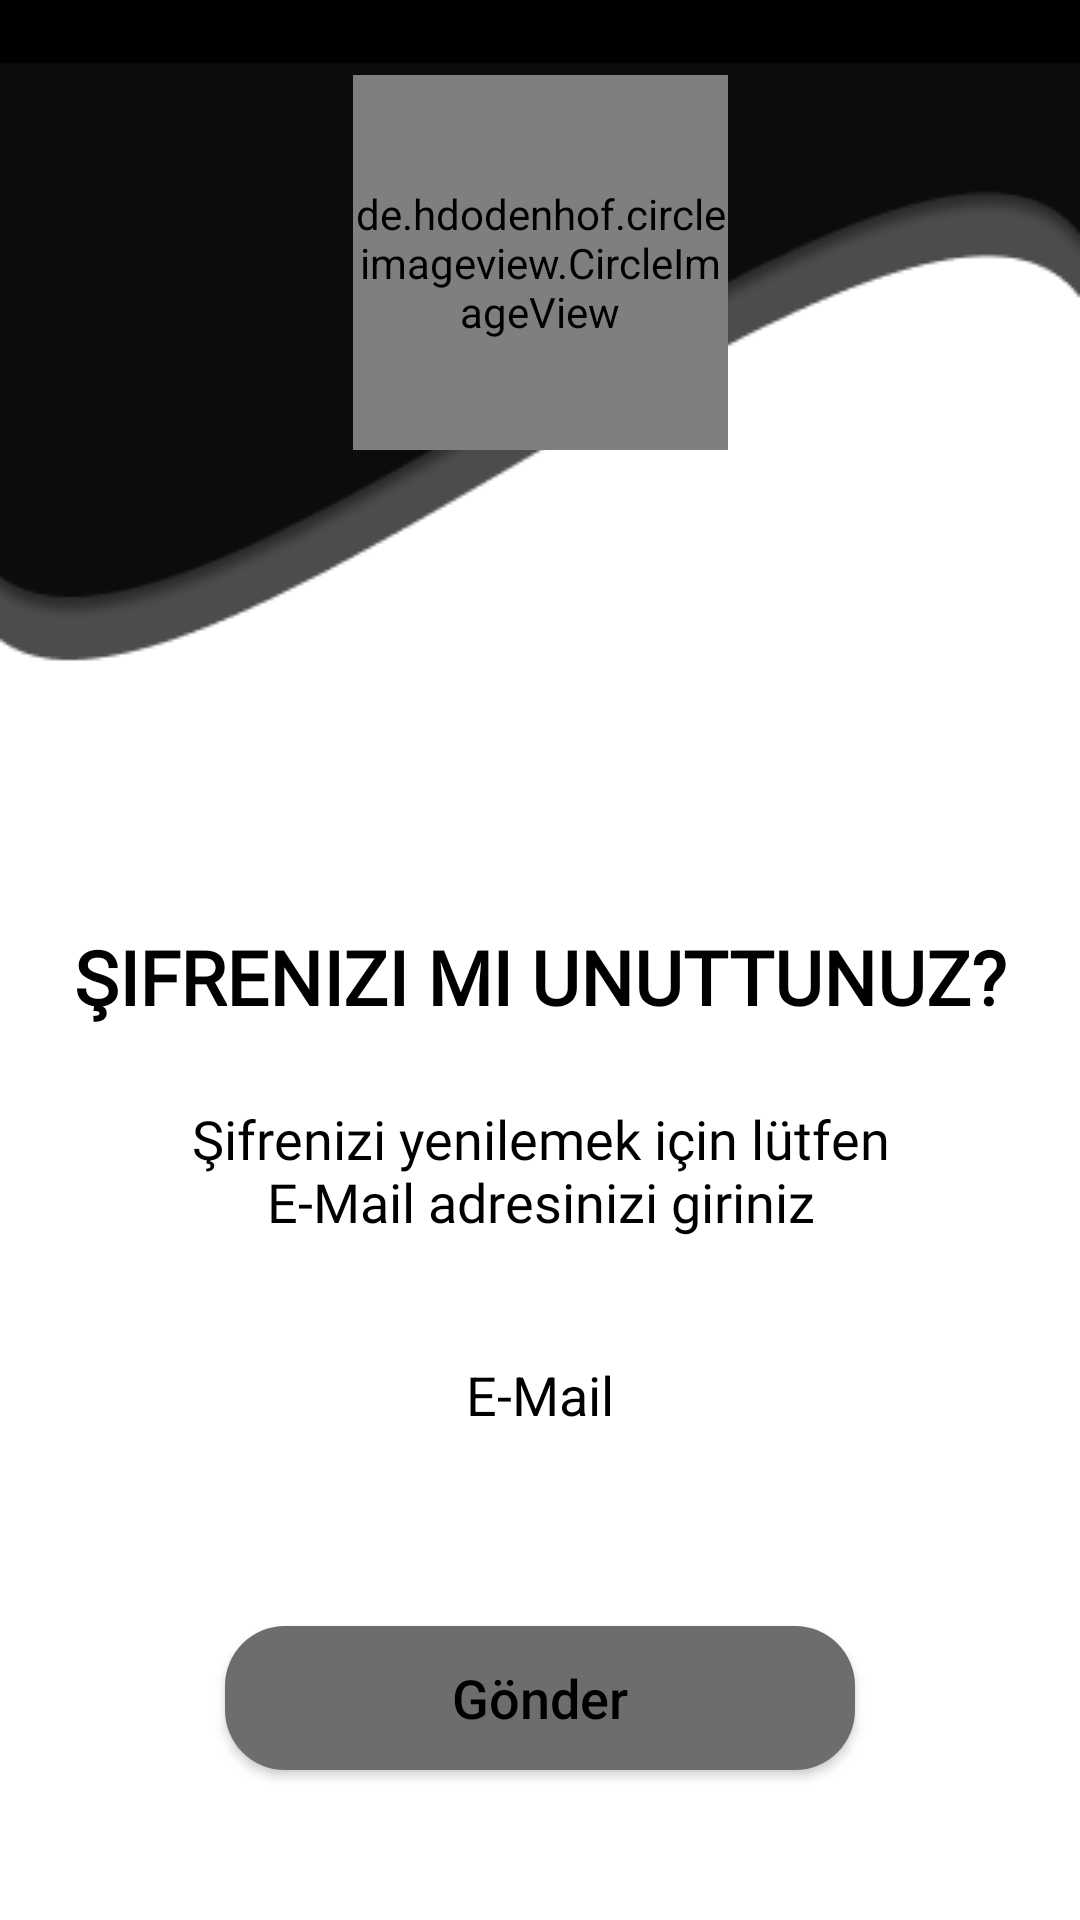

Write the Android layout XML for this screen, with the resource values it uses.
<!-- AndroidManifest.xml: application theme Theme.DeepfakeVideoDetectionApp -->
<!-- res/layout/fragment_forgot_password.xml -->
<?xml version="1.0" encoding="utf-8"?>
<androidx.constraintlayout.widget.ConstraintLayout

    xmlns:android="http://schemas.android.com/apk/res/android"
    xmlns:app="http://schemas.android.com/apk/res-auto"
    xmlns:tools="http://schemas.android.com/tools"
    android:layout_width="match_parent"
    android:layout_height="match_parent"
    android:background="@drawable/bg_signin_screen"
    tools:context=".ui.fragment.forgot_password.ForgotPasswordFragment">

    <de.hdodenhof.circleimageview.CircleImageView
        android:id="@+id/imageView7"
        android:layout_width="125dp"
        android:layout_height="125dp"
        android:layout_marginTop="25dp"
        android:src="@drawable/ic_logo"
        app:civ_border_color="@color/gray"
        app:civ_border_width="3dp"
        app:layout_constraintEnd_toEndOf="parent"
        app:layout_constraintHorizontal_bias="0.5"
        app:layout_constraintStart_toStartOf="parent"
        app:layout_constraintTop_toTopOf="parent" />

    <TextView
        android:id="@+id/textViewForgotMyPassword"
        android:layout_width="wrap_content"
        android:layout_height="wrap_content"
        android:layout_marginBottom="25dp"
        android:fontFamily="@font/poppins_semibold"
        android:text="@string/i_forgot_my_password"
        android:textAllCaps="true"
        android:textColor="@color/black_white_color"
        android:textSize="25sp"
        android:textStyle="bold"
        app:layout_constraintBottom_toTopOf="@+id/textViewInfo"
        app:layout_constraintEnd_toEndOf="parent"
        app:layout_constraintHorizontal_bias="0.5"
        app:layout_constraintStart_toStartOf="parent" />

    <TextView
        android:id="@+id/textViewInfo"
        android:layout_width="match_parent"
        android:layout_height="wrap_content"
        android:layout_marginHorizontal="50dp"
        android:layout_marginBottom="25dp"
        android:fontFamily="@font/poppins_semibold"
        android:text="@string/password_reset_text"
        android:textAlignment="center"
        android:textColor="@color/black_white_color"
        android:textSize="18sp"
        app:layout_constraintBottom_toTopOf="@+id/editTextEMail"
        app:layout_constraintEnd_toEndOf="parent"
        app:layout_constraintHorizontal_bias="0.5"
        app:layout_constraintStart_toStartOf="parent" />

    <EditText
        android:id="@+id/editTextEMail"
        android:layout_width="match_parent"
        android:layout_height="wrap_content"
        android:layout_marginHorizontal="50dp"
        android:layout_marginBottom="50dp"
        android:background="@drawable/edittext_background"
        android:ems="10"
        android:hint="@string/e_mail"
        android:padding="15dp"
        android:textAlignment="center"
        android:textColorHint="@color/black_white_color"
        app:layout_constraintBottom_toTopOf="@+id/buttonSend"
        app:layout_constraintEnd_toEndOf="parent"
        app:layout_constraintHorizontal_bias="0.5"
        app:layout_constraintStart_toStartOf="parent" />

    <androidx.appcompat.widget.AppCompatButton
        android:id="@+id/buttonSend"
        android:layout_width="match_parent"
        android:layout_height="wrap_content"
        android:layout_marginHorizontal="75dp"
        android:layout_marginBottom="50dp"
        android:background="@drawable/edittext_message_background"
        android:backgroundTint="@color/gray"
        android:text="@string/send"
        android:textAllCaps="false"
        android:textColor="@color/black_white_color"
        android:textSize="18sp"
        app:layout_constraintBottom_toBottomOf="parent"
        app:layout_constraintEnd_toEndOf="parent"
        app:layout_constraintHorizontal_bias="0.5"
        app:layout_constraintStart_toStartOf="parent" />

</androidx.constraintlayout.widget.ConstraintLayout>
<!-- resources referenced by this layout -->
<resources>
  <color name="black_white_color">#000000</color>
  <color name="gray">#6C6E6C</color>
  <!-- drawable bg_signin_screen: png bitmap (drawable, 5658 bytes) -->
  <!-- drawable edittext_message_background (drawable) -->
  <?xml version="1.0" encoding="utf-8"?>
  <shape
  
      xmlns:android="http://schemas.android.com/apk/res/android">
      <solid android:color="#EAE7E7" />
      <corners android:radius="20dp" />
      <solid android:color="@color/gray" />
  </shape>
  <!-- drawable ic_logo: png bitmap (drawable, 1661 bytes) -->
  <string name="e_mail">E-Mail</string>
  <string name="i_forgot_my_password">Şifrenizi mi unuttunuz?</string>
  <string name="password_reset_text">Şifrenizi yenilemek için lütfen E-Mail adresinizi giriniz</string>
  <string name="send">Gönder</string>
  <style name="Theme.DeepfakeVideoDetectionApp" parent="Theme.MaterialComponents.DayNight.NoActionBar">
          
          <item name="colorPrimary">@color/purple_500</item>
          <item name="colorPrimaryVariant">@color/purple_700</item>
          <item name="colorOnPrimary">@color/white</item>
          
          <item name="colorSecondary">@color/teal_200</item>
          <item name="colorSecondaryVariant">@color/teal_700</item>
          <item name="colorOnSecondary">@color/black</item>
          
          <item name="android:statusBarColor">?attr/colorPrimaryVariant</item>
          
      </style>
  <color name="purple_500">#FF6200EE</color>
  <color name="purple_700">#FF3700B3</color>
  <color name="white">#FFFFFFFF</color>
  <color name="teal_200">#FF03DAC5</color>
  <color name="teal_700">#FF018786</color>
  <color name="black">#FF000000</color>
</resources>
